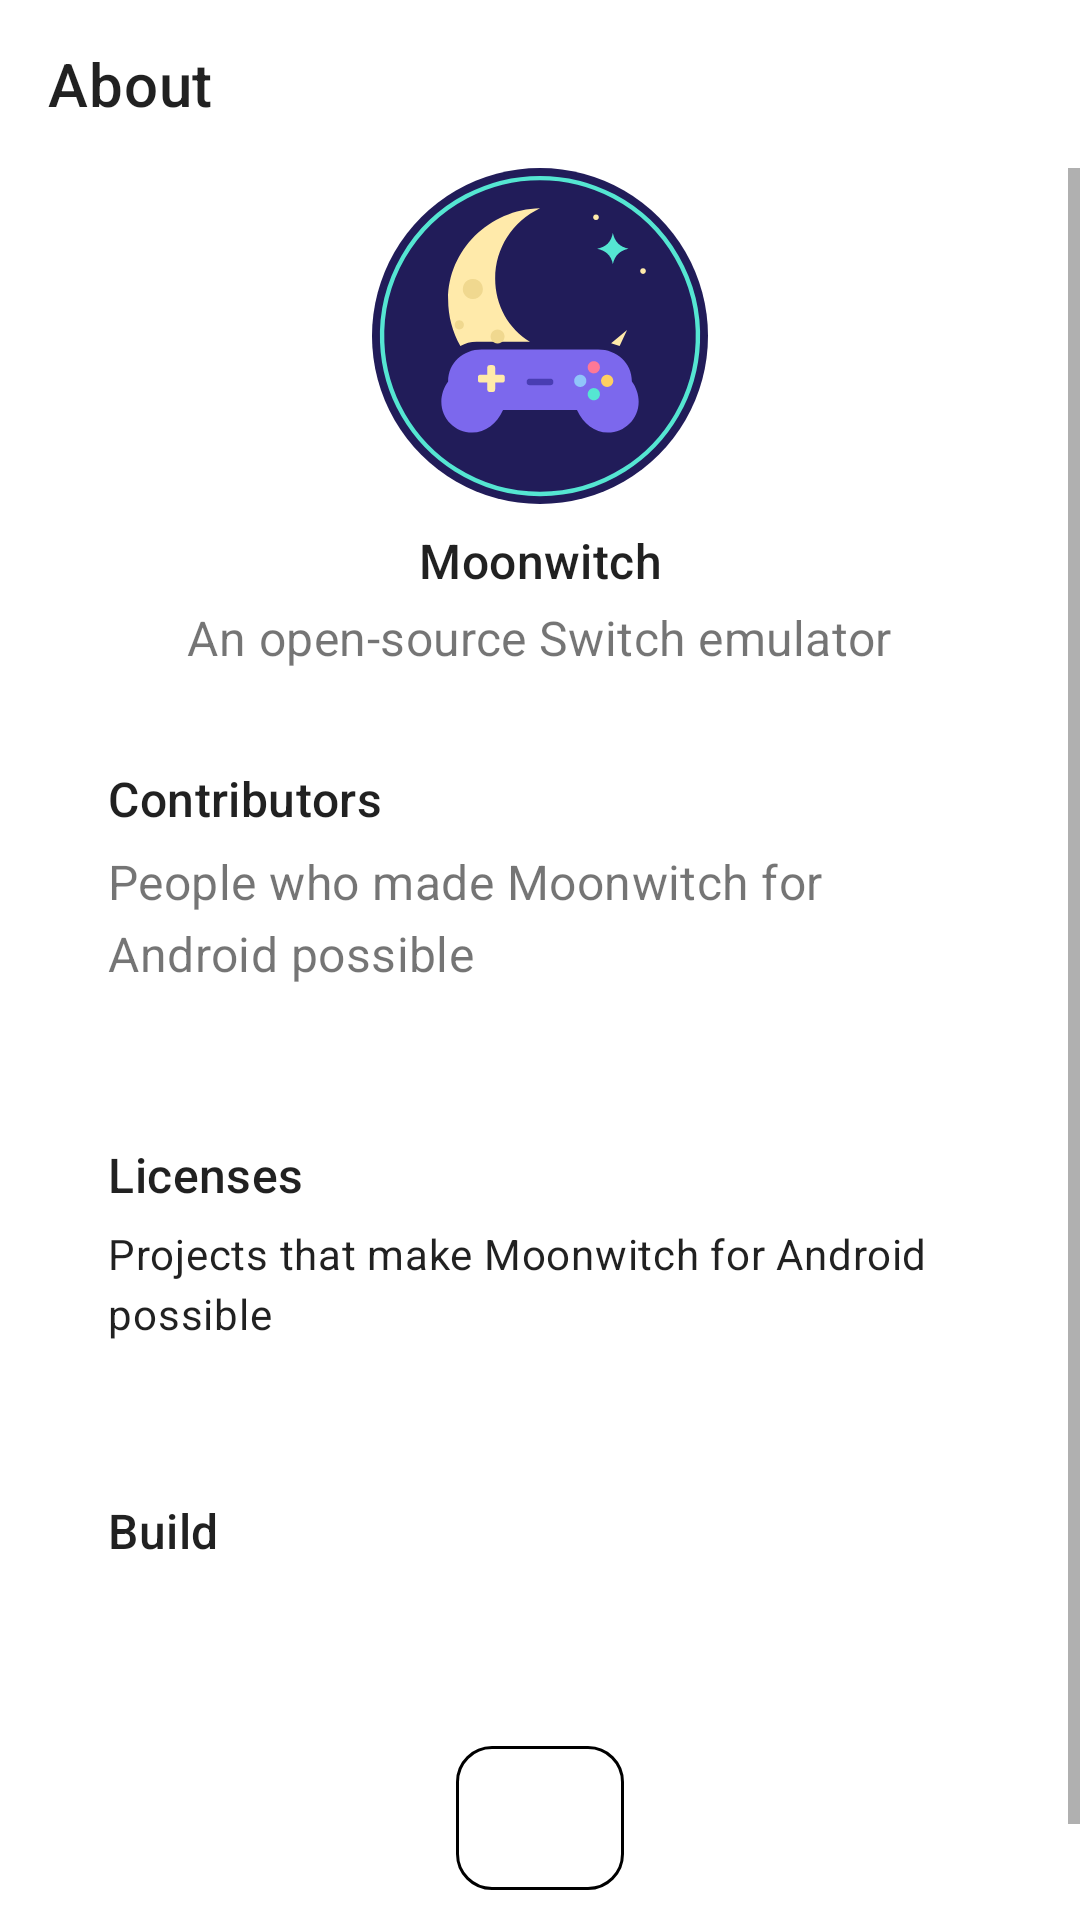

Here is an Android app screen rendered from its layout file. Give the layout XML and the strings, colors and styles it references.
<!-- AndroidManifest.xml: fallback theme Theme.MaterialComponents.DayNight.NoActionBar -->
<!-- res/layout/fragment_about.xml -->
<?xml version="1.0" encoding="utf-8"?>
<androidx.coordinatorlayout.widget.CoordinatorLayout xmlns:android="http://schemas.android.com/apk/res/android"
    xmlns:app="http://schemas.android.com/apk/res-auto"
    xmlns:tools="http://schemas.android.com/tools"
    android:id="@+id/coordinator_about"
    android:layout_width="match_parent"
    android:layout_height="match_parent"
    android:background="?attr/mwCanvas"
    >

    <com.google.android.material.appbar.AppBarLayout
        android:id="@+id/appbar_about"
        style="@style/Widget.Eden.TransparentTopAppBarLayout"
        android:layout_width="match_parent"
        android:layout_height="wrap_content"
        android:fitsSystemWindows="true"
        android:touchscreenBlocksFocus="false">

        <com.google.android.material.appbar.MaterialToolbar
            android:id="@+id/toolbar_about"
            android:layout_width="match_parent"
            android:layout_height="?attr/actionBarSize"
            android:touchscreenBlocksFocus="false"
            app:title="@string/about"
            app:navigationIcon="@drawable/ic_back" />

    </com.google.android.material.appbar.AppBarLayout>

    <androidx.core.widget.NestedScrollView
        android:id="@+id/scroll_about"
        android:layout_width="match_parent"
        android:layout_height="match_parent"
        android:scrollbars="vertical"
        android:fadeScrollbars="false"
        android:defaultFocusHighlightEnabled="false"
        app:layout_behavior="@string/appbar_scrolling_view_behavior">

        <LinearLayout
            android:id="@+id/content_about"
            android:layout_width="match_parent"
            android:layout_height="match_parent"
            android:orientation="vertical"
            android:paddingBottom="24dp">

            <LinearLayout
                android:layout_width="match_parent"
                android:layout_height="wrap_content"
                android:orientation="vertical"
                android:gravity="center_horizontal">

                <ImageView
                    android:id="@+id/image_logo"
                    android:layout_width="112dp"
                    android:layout_height="112dp"
                    android:layout_marginBottom="8dp"
                    android:src="@drawable/ic_moonwitch_mark" />

                <com.google.android.material.textview.MaterialTextView
                    style="@style/TextAppearance.Material3.TitleMedium"
                    android:layout_width="wrap_content"
                    android:layout_height="wrap_content"
                    android:text="@string/app_name"
                    android:textAlignment="center" />

                <com.google.android.material.textview.MaterialTextView
                    style="@style/SynthwaveText.Body"
                    android:layout_width="wrap_content"
                    android:layout_height="wrap_content"
                    android:layout_marginTop="4dp"
                    android:textAlignment="center"
                    android:text="@string/about_app_description" />

            </LinearLayout>

            <com.google.android.material.card.MaterialCardView
                android:id="@+id/button_contributors"
                android:layout_width="match_parent"
                android:layout_height="wrap_content"
                android:layout_marginHorizontal="16dp"
                android:layout_marginTop="12dp"
                android:clickable="true"
                android:focusable="true"
                app:cardBackgroundColor="?attr/mwSurface"
                app:cardCornerRadius="16dp"
                app:cardElevation="0dp"
                app:strokeColor="?attr/mwOutline"
                app:strokeWidth="1dp">
                <LinearLayout
                    android:layout_width="match_parent"
                    android:layout_height="wrap_content"
                    android:paddingVertical="20dp"
                    android:paddingHorizontal="20dp"
                    android:orientation="vertical">

                    <com.google.android.material.textview.MaterialTextView
                        style="@style/TextAppearance.Material3.TitleMedium"
                        android:layout_width="match_parent"
                        android:layout_height="wrap_content"
                        android:textAlignment="viewStart"
                        android:text="@string/contributors" />

                    <com.google.android.material.textview.MaterialTextView
                        style="@style/SynthwaveText.Body"
                        android:layout_width="match_parent"
                        android:layout_height="wrap_content"
                        android:layout_marginTop="6dp"
                        android:textAlignment="viewStart"
                        android:text="@string/contributors_description" />

                </LinearLayout>
            </com.google.android.material.card.MaterialCardView>

            <com.google.android.material.card.MaterialCardView
                android:id="@+id/button_licenses"
                android:layout_width="match_parent"
                android:layout_height="wrap_content"
                android:layout_marginHorizontal="16dp"
                android:layout_marginTop="12dp"
                android:clickable="true"
                android:focusable="true"
                app:cardBackgroundColor="?attr/mwSurface"
                app:cardCornerRadius="16dp"
                app:cardElevation="0dp"
                app:strokeColor="?attr/mwOutline"
                app:strokeWidth="1dp">
                <LinearLayout
                    android:layout_width="match_parent"
                    android:layout_height="wrap_content"
                    android:paddingVertical="20dp"
                    android:paddingHorizontal="20dp"
                    android:orientation="vertical">

                    <com.google.android.material.textview.MaterialTextView
                        style="@style/TextAppearance.Material3.TitleMedium"
                        android:layout_width="match_parent"
                        android:layout_height="wrap_content"
                        android:textAlignment="viewStart"
                        android:text="@string/licenses" />

                    <com.google.android.material.textview.MaterialTextView
                        style="@style/TextAppearance.Material3.BodyMedium"
                        android:layout_width="match_parent"
                        android:layout_height="wrap_content"
                        android:layout_marginTop="6dp"
                        android:textAlignment="viewStart"
                        android:text="@string/licenses_description" />

                </LinearLayout>
            </com.google.android.material.card.MaterialCardView>

            <com.google.android.material.card.MaterialCardView
                android:id="@+id/button_version_name"
                android:layout_width="match_parent"
                android:layout_height="wrap_content"
                android:layout_marginHorizontal="16dp"
                android:layout_marginTop="12dp"
                android:clickable="true"
                android:focusable="true"
                app:cardCornerRadius="16dp"
                app:cardBackgroundColor="?attr/mwSurface"
                app:strokeColor="?attr/mwOutline"
                app:strokeWidth="1dp"
                app:cardElevation="0dp">
                <LinearLayout
                    android:layout_width="match_parent"
                    android:layout_height="wrap_content"
                    android:paddingVertical="20dp"
                    android:paddingHorizontal="20dp"
                    android:orientation="vertical">

                    <com.google.android.material.textview.MaterialTextView
                        style="@style/TextAppearance.Material3.TitleMedium"
                        android:layout_width="match_parent"
                        android:layout_height="wrap_content"
                        android:textAlignment="viewStart"
                        android:text="@string/build" />

                    <com.google.android.material.textview.MaterialTextView
                        android:id="@+id/text_version_name"
                        style="@style/TextAppearance.Material3.BodyMedium"
                        android:layout_width="match_parent"
                        android:layout_height="wrap_content"
                        android:layout_marginTop="6dp"
                        android:textAlignment="viewStart"
                        tools:text="abc123" />

                </LinearLayout>
            </com.google.android.material.card.MaterialCardView>

            <LinearLayout
                android:layout_width="match_parent"
                android:layout_height="wrap_content"
                android:orientation="horizontal"
                android:gravity="center_horizontal"
                android:layout_marginTop="12dp"
                android:layout_marginBottom="16dp"
                android:layout_marginHorizontal="40dp">





                <com.google.android.material.button.MaterialButton
                    android:id="@+id/button_github"
                    style="@style/EdenButton.Secondary"
                    android:layout_width="56dp"
                    android:layout_height="56dp"
                    app:icon="@drawable/ic_github"
                    app:iconSize="24dp"
                    app:iconGravity="textStart"
                    app:iconPadding="0dp"
                    app:strokeColor="?attr/mwOutline"
                    app:strokeWidth="1dp" />

            </LinearLayout>

        </LinearLayout>

    </androidx.core.widget.NestedScrollView>

</androidx.coordinatorlayout.widget.CoordinatorLayout>
<!-- resources referenced by this layout -->
<resources>
  <!-- drawable ic_moonwitch_mark: vector/xml drawable (drawable, 2291 chars, omitted) -->
  <string name="about">About</string>
  <string name="about_app_description">An open-source Switch emulator</string>
  <string name="app_name" translatable="false">Moonwitch</string>
  <string name="build">Build</string>
  <string name="contributors">Contributors</string>
  <string name="contributors_description">People who made Moonwitch for Android possible</string>
  <string name="licenses">Licenses</string>
  <string name="licenses_description">Projects that make Moonwitch for Android possible</string>
  <style name="EdenButton.Secondary" parent="Widget.Material3.Button.OutlinedButton">
          <item name="strokeColor">?attr/mwAccentHigh</item>
          <item name="strokeWidth">2dp</item>
          <item name="android:textColor">?attr/mwAccentHigh</item>
          <item name="android:textAllCaps">false</item>
          <item name="cornerRadius">12dp</item>
          <item name="android:textStyle">bold</item>
          <item name="android:letterSpacing">0.05</item>
      </style>
  <style name="SynthwaveText.Body" parent="TextAppearance.Material3.BodyLarge">
          <item name="android:textColor">?attr/mwText</item>
          <item name="android:fontFamily">sans-serif</item>
          <item name="android:letterSpacing">0.01</item>
      </style>
  <style name="Widget.Eden.TransparentTopAppBarLayout" parent="">
          <item name="android:background">@android:color/transparent</item>
          <item name="android:elevation">0dp</item>
          <item name="android:stateListAnimator">@null</item>
          <item name="elevation">0dp</item>
          <item name="liftOnScroll">false</item>
          <item name="statusBarForeground">@android:color/transparent</item>
      </style>
</resources>
